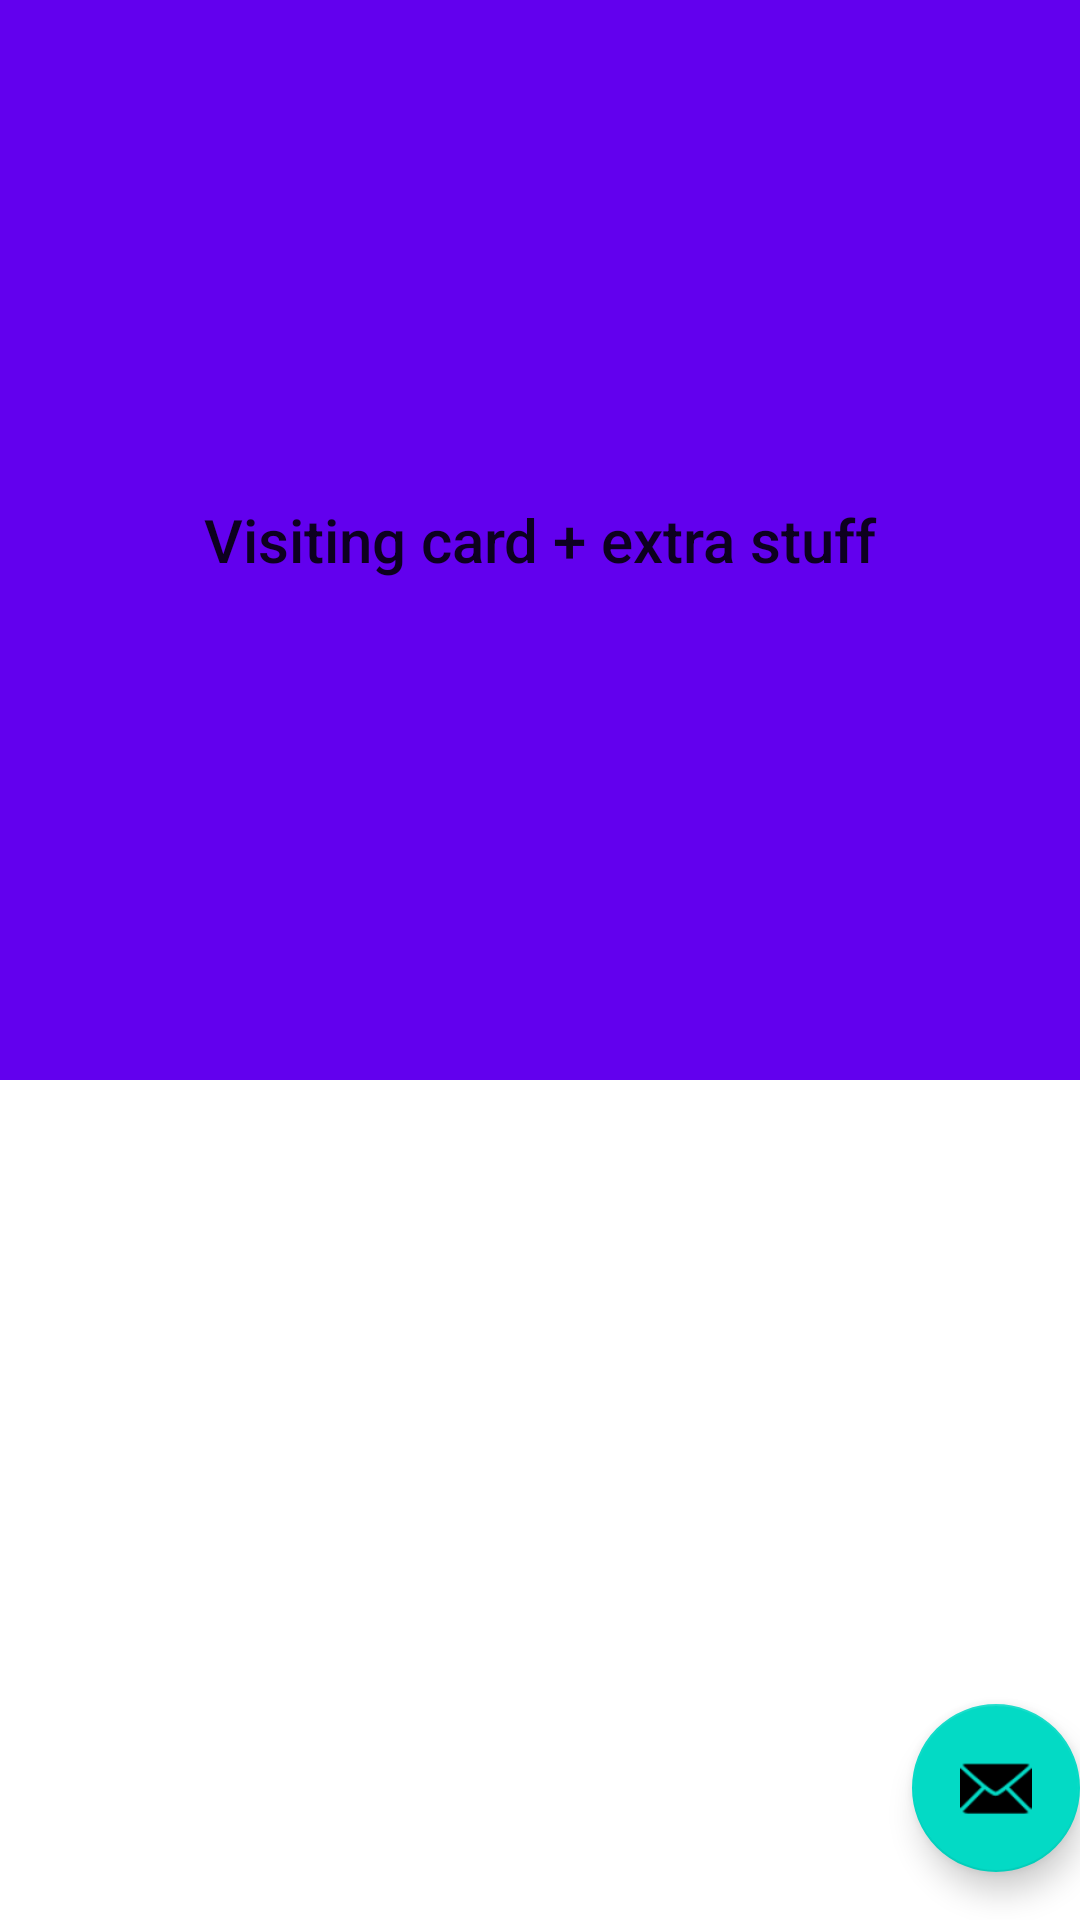

Here is an Android app screen rendered from its layout file. Give the layout XML and the strings, colors and styles it references.
<!-- AndroidManifest.xml: application theme Theme.TabApplication -->
<!-- res/layout/activity_main.xml -->
<?xml version="1.0" encoding="utf-8"?>
<androidx.coordinatorlayout.widget.CoordinatorLayout xmlns:android="http://schemas.android.com/apk/res/android"
    xmlns:app="http://schemas.android.com/apk/res-auto"
    xmlns:tools="http://schemas.android.com/tools"
    android:layout_width="match_parent"
    android:layout_height="match_parent"
    tools:context=".MainActivity">

    <com.google.android.material.appbar.AppBarLayout
        android:layout_width="match_parent"
        android:layout_height="wrap_content">

        <TextView
            android:id="@+id/title"
            android:layout_width="match_parent"
            android:layout_height="360dp"
            android:gravity="center"
            android:minHeight="?actionBarSize"
            android:padding="@dimen/appbar_padding"
            android:text="@string/sample_text"
            android:textAppearance="@style/TextAppearance.Widget.AppCompat.Toolbar.Title"
            app:layout_scrollFlags="scroll|exitUntilCollapsed" />

        <com.google.android.material.tabs.TabLayout
            android:id="@+id/tabs"
            android:layout_width="match_parent"
            android:layout_height="wrap_content"/>

    </com.google.android.material.appbar.AppBarLayout>

    <androidx.viewpager.widget.ViewPager
        android:id="@+id/view_pager"
        android:layout_width="match_parent"
        android:layout_height="match_parent"
        app:layout_behavior="@string/appbar_scrolling_view_behavior" />

    <com.google.android.material.floatingactionbutton.FloatingActionButton
        android:id="@+id/fab"
        android:layout_width="wrap_content"
        android:layout_height="wrap_content"
        android:layout_gravity="bottom|end"
        android:layout_marginEnd="@dimen/fab_margin"
        android:layout_marginBottom="16dp"
        app:srcCompat="@android:drawable/ic_dialog_email" />
</androidx.coordinatorlayout.widget.CoordinatorLayout>
<!-- resources referenced by this layout -->
<resources>
  <string name="sample_text">Visiting card + extra stuff</string>
  <style name="Theme.TabApplication" parent="Theme.MaterialComponents.DayNight.DarkActionBar">
          
          <item name="colorPrimary">@color/purple_500</item>
          <item name="colorPrimaryVariant">@color/purple_700</item>
          <item name="colorOnPrimary">@color/white</item>
          
          <item name="colorSecondary">@color/teal_200</item>
          <item name="colorSecondaryVariant">@color/teal_700</item>
          <item name="colorOnSecondary">@color/black</item>
          
          <item name="android:statusBarColor" tools:targetApi="l">?attr/colorPrimaryVariant</item>
          
      </style>
  <!-- not gathered from this repository: default colours our renderer supplied (Android Studio template values) -->
  <color name="purple_500">#FF6200EE</color>
  <color name="purple_700">#FF3700B3</color>
  <color name="teal_200">#FF03DAC5</color>
  <color name="teal_700">#FF018786</color>
  <color name="black">#FF000000</color>
  <color name="white">#FFFFFFFF</color>
</resources>
